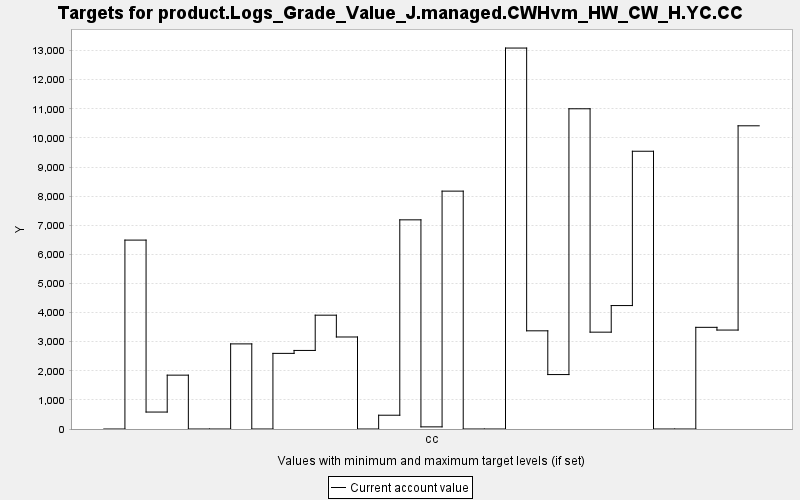

The data file committed next to this chart (first rows):
TARGET, PERIOD, YEAR, PERIODWIDTH, MINIMUM, MAXIMUM, MINWEIGHT, MAXWEIGHT, CURRENT, SUMMARY
product.Logs_Grade_Value_J.managed.CWHvm…, 0, 0, 10.0, 0.0, 10000, 1.0, 1.0, 0.0, 0.0
product.Logs_Grade_Value_J.managed.CWHvm…, 1, 10, 10.0, 0.0, 10000, 1.0, 1.0, 6490, 0.0
product.Logs_Grade_Value_J.managed.CWHvm…, 2, 20, 10.0, 0.0, 10000, 1.0, 1.0, 582.4, 0.0
product.Logs_Grade_Value_J.managed.CWHvm…, 3, 30, 10.0, 0.0, 10000, 1.0, 1.0, 1850, 0.0
product.Logs_Grade_Value_J.managed.CWHvm…, 4, 40, 10.0, 0.0, 10000, 1.0, 1.0, 0.0, 0.0
product.Logs_Grade_Value_J.managed.CWHvm…, 5, 50, 10.0, 0.0, 10000, 1.0, 1.0, 0.0, 0.0
product.Logs_Grade_Value_J.managed.CWHvm…, 6, 60, 10.0, 0.0, 10000, 1.0, 1.0, 2924, 0.0
product.Logs_Grade_Value_J.managed.CWHvm…, 7, 70, 10.0, 0.0, 10000, 1.0, 1.0, 0.0, 0.0
product.Logs_Grade_Value_J.managed.CWHvm…, 8, 80, 10.0, 0.0, 10000, 1.0, 1.0, 2598, 0.0
product.Logs_Grade_Value_J.managed.CWHvm…, 9, 90, 10.0, 0.0, 10000, 1.0, 1.0, 2699, 0.0
product.Logs_Grade_Value_J.managed.CWHvm…, 10, 100, 10.0, 0.0, 10000, 1.0, 1.0, 3911, 0.0
product.Logs_Grade_Value_J.managed.CWHvm…, 11, 110, 10.0, 0.0, 10000, 1.0, 1.0, 3161, 0.0
product.Logs_Grade_Value_J.managed.CWHvm…, 12, 120, 10.0, 0.0, 10000, 1.0, 1.0, 0.0, 0.0
product.Logs_Grade_Value_J.managed.CWHvm…, 13, 130, 10.0, 0.0, 10000, 1.0, 1.0, 473.5, 0.0
product.Logs_Grade_Value_J.managed.CWHvm…, 14, 140, 10.0, 0.0, 10000, 1.0, 1.0, 7186, 0.0
product.Logs_Grade_Value_J.managed.CWHvm…, 15, 150, 10.0, 0.0, 10000, 1.0, 1.0, 73.33, 0.0
product.Logs_Grade_Value_J.managed.CWHvm…, 16, 160, 10.0, 0.0, 10000, 1.0, 1.0, 8173, 0.0
product.Logs_Grade_Value_J.managed.CWHvm…, 17, 170, 10.0, 0.0, 10000, 1.0, 1.0, 0.0, 0.0
product.Logs_Grade_Value_J.managed.CWHvm…, 18, 180, 10.0, 0.0, 10000, 1.0, 1.0, 0.0, 0.0
product.Logs_Grade_Value_J.managed.CWHvm…, 19, 190, 10.0, 0.0, 10000, 1.0, 1.0, 13089, 0.0
product.Logs_Grade_Value_J.managed.CWHvm…, 20, 200, 10.0, 0.0, 10000, 1.0, 1.0, 3373, 0.0
product.Logs_Grade_Value_J.managed.CWHvm…, 21, 210, 10.0, 0.0, 10000, 1.0, 1.0, 1870, 0.0
product.Logs_Grade_Value_J.managed.CWHvm…, 22, 220, 10.0, 0.0, 10000, 1.0, 1.0, 11002, 0.0
product.Logs_Grade_Value_J.managed.CWHvm…, 23, 230, 10.0, 0.0, 10000, 1.0, 1.0, 3327, 0.0
product.Logs_Grade_Value_J.managed.CWHvm…, 24, 240, 10.0, 0.0, 10000, 1.0, 1.0, 4241, 0.0
product.Logs_Grade_Value_J.managed.CWHvm…, 25, 250, 10.0, 0.0, 10000, 1.0, 1.0, 9543, 0.0
product.Logs_Grade_Value_J.managed.CWHvm…, 26, 260, 10.0, 0.0, 10000, 1.0, 1.0, 0.0, 0.0
product.Logs_Grade_Value_J.managed.CWHvm…, 27, 270, 10.0, 0.0, 10000, 1.0, 1.0, 0.0, 0.0
product.Logs_Grade_Value_J.managed.CWHvm…, 28, 280, 10.0, 0.0, 10000, 1.0, 1.0, 3493, 0.0
product.Logs_Grade_Value_J.managed.CWHvm…, 29, 290, 10.0, 0.0, 10000, 1.0, 1.0, 3399, 0.0
product.Logs_Grade_Value_J.managed.CWHvm…, 30, 300, 10.0, 0.0, 10000, 1.0, 1.0, 10417, 0.0
